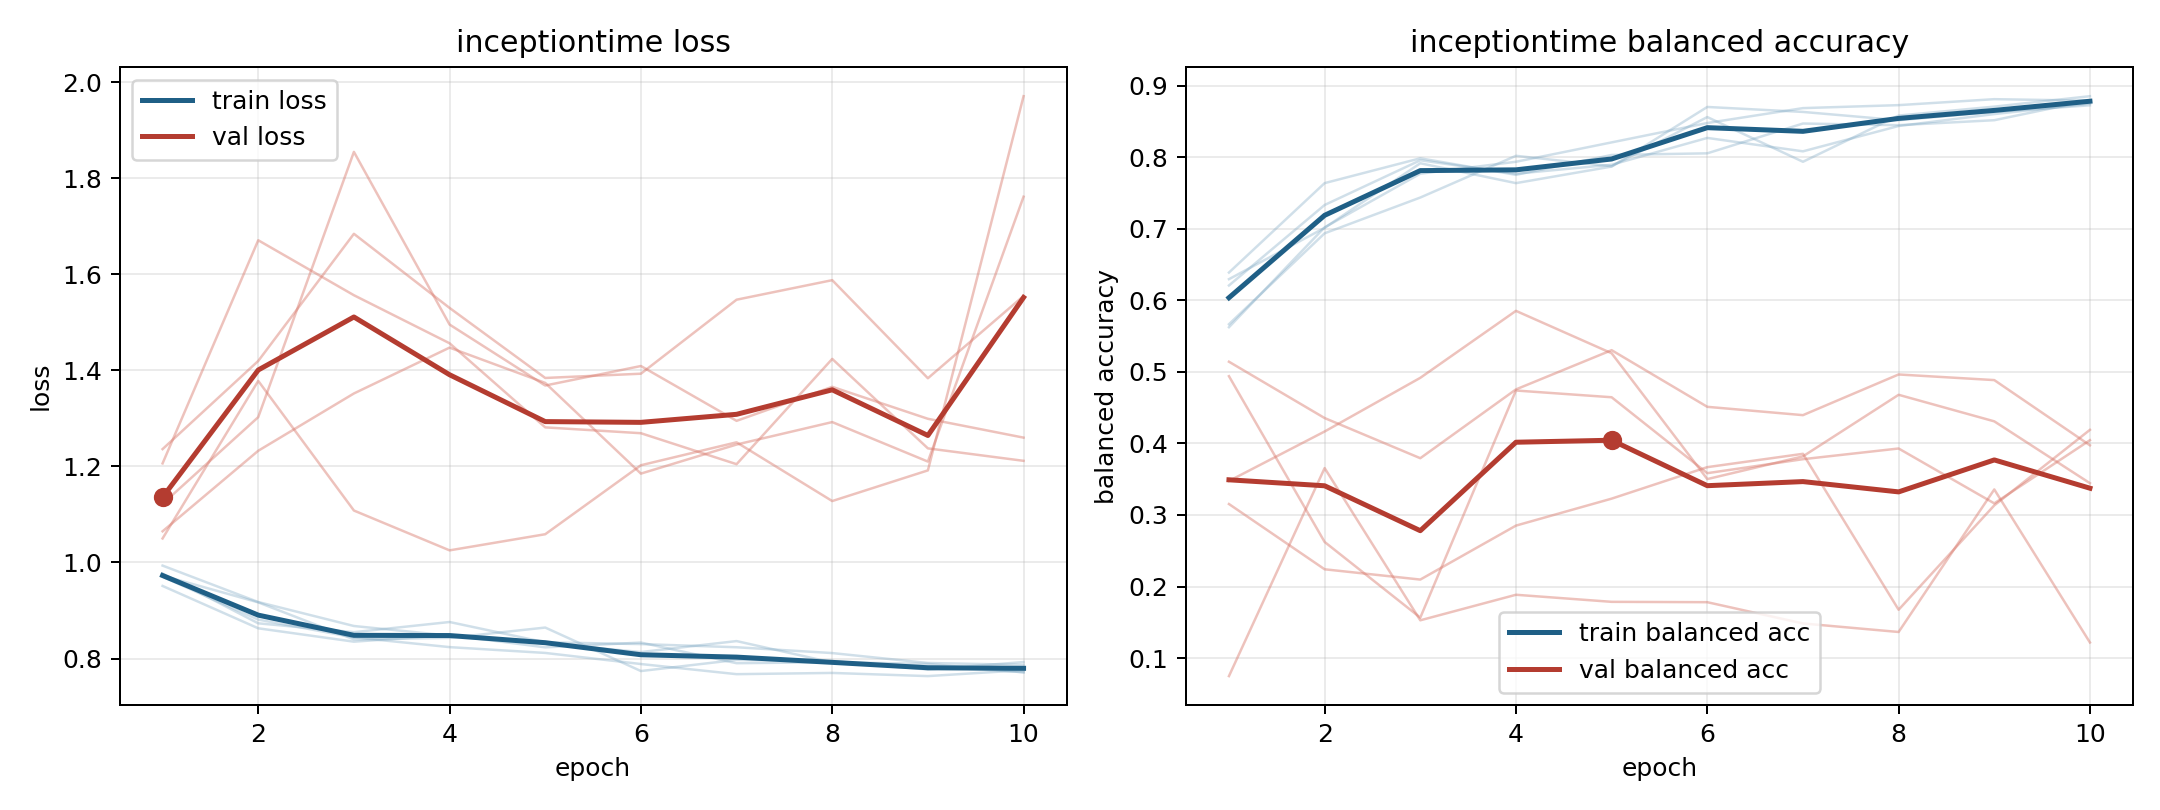

The file beside this chart, header and first rows:
model, fold, epoch, train_loss, train_balanced_accuracy, val_loss, val_balanced_accuracy
inceptiontime, 1, 1, 0.9511, 0.6389, 1.236, 0.07475
inceptiontime, 1, 2, 0.863, 0.7639, 1.419, 0.3655
inceptiontime, 1, 3, 0.8351, 0.7986, 1.684, 0.1527
inceptiontime, 1, 4, 0.8489, 0.7755, 1.53, 0.1885
inceptiontime, 1, 5, 0.8233, 0.8032, 1.384, 0.1786
inceptiontime, 1, 6, 0.8333, 0.8056, 1.393, 0.1781
inceptiontime, 1, 7, 0.7903, 0.8472, 1.547, 0.1484
inceptiontime, 1, 8, 0.7924, 0.8449, 1.588, 0.1364
inceptiontime, 1, 9, 0.7889, 0.8519, 1.383, 0.3357
inceptiontime, 1, 10, 0.7712, 0.8796, 1.555, 0.1217
inceptiontime, 2, 1, 0.9726, 0.6296, 1.122, 0.494
inceptiontime, 2, 2, 0.9169, 0.7014, 1.302, 0.2623
inceptiontime, 2, 3, 0.8398, 0.7917, 1.855, 0.1565
inceptiontime, 2, 4, 0.843, 0.7639, 1.495, 0.474
inceptiontime, 2, 5, 0.8645, 0.787, 1.368, 0.4646
inceptiontime, 2, 6, 0.774, 0.8704, 1.409, 0.3584
inceptiontime, 2, 7, 0.7972, 0.8634, 1.295, 0.378
inceptiontime, 2, 8, 0.7948, 0.8519, 1.366, 0.3929
inceptiontime, 2, 9, 0.7771, 0.8634, 1.299, 0.3162
inceptiontime, 2, 10, 0.7927, 0.8727, 1.26, 0.4046
inceptiontime, 3, 1, 0.9703, 0.5625, 1.065, 0.5142
inceptiontime, 3, 2, 0.8811, 0.7021, 1.233, 0.4355
inceptiontime, 3, 3, 0.8441, 0.7771, 1.352, 0.3793
inceptiontime, 3, 4, 0.8238, 0.7938, 1.447, 0.4755
inceptiontime, 3, 5, 0.8117, 0.8208, 1.374, 0.5304
inceptiontime, 3, 6, 0.7886, 0.8479, 1.185, 0.4512
inceptiontime, 3, 7, 0.7675, 0.8688, 1.245, 0.4395
inceptiontime, 3, 8, 0.7701, 0.8729, 1.292, 0.4964
inceptiontime, 3, 9, 0.7634, 0.8812, 1.21, 0.4885
inceptiontime, 3, 10, 0.7758, 0.8792, 1.761, 0.3974
inceptiontime, 4, 1, 0.9768, 0.6208, 1.206, 0.3153
inceptiontime, 4, 2, 0.8733, 0.7333, 1.671, 0.2241
inceptiontime, 4, 3, 0.8549, 0.7958, 1.556, 0.2097
inceptiontime, 4, 4, 0.8761, 0.7771, 1.456, 0.2851
inceptiontime, 4, 5, 0.8337, 0.7896, 1.281, 0.3228
inceptiontime, 4, 6, 0.8301, 0.8271, 1.269, 0.3668
inceptiontime, 4, 7, 0.8235, 0.8083, 1.205, 0.3855
inceptiontime, 4, 8, 0.8114, 0.8438, 1.424, 0.1675
inceptiontime, 4, 9, 0.7908, 0.8604, 1.237, 0.3134
inceptiontime, 4, 10, 0.7869, 0.875, 1.212, 0.419
inceptiontime, 5, 1, 0.9935, 0.5667, 1.05, 0.3475
inceptiontime, 5, 2, 0.9176, 0.6937, 1.378, 0.4167
inceptiontime, 5, 3, 0.8677, 0.7438, 1.108, 0.4917
inceptiontime, 5, 4, 0.8477, 0.8021, 1.025, 0.5853
inceptiontime, 5, 5, 0.8318, 0.7875, 1.059, 0.5261
inceptiontime, 5, 6, 0.8136, 0.8563, 1.202, 0.3502
inceptiontime, 5, 7, 0.8364, 0.7938, 1.25, 0.3819
inceptiontime, 5, 8, 0.7917, 0.8583, 1.128, 0.468
inceptiontime, 5, 9, 0.7838, 0.8708, 1.192, 0.4309
inceptiontime, 5, 10, 0.7717, 0.8854, 1.971, 0.3444
